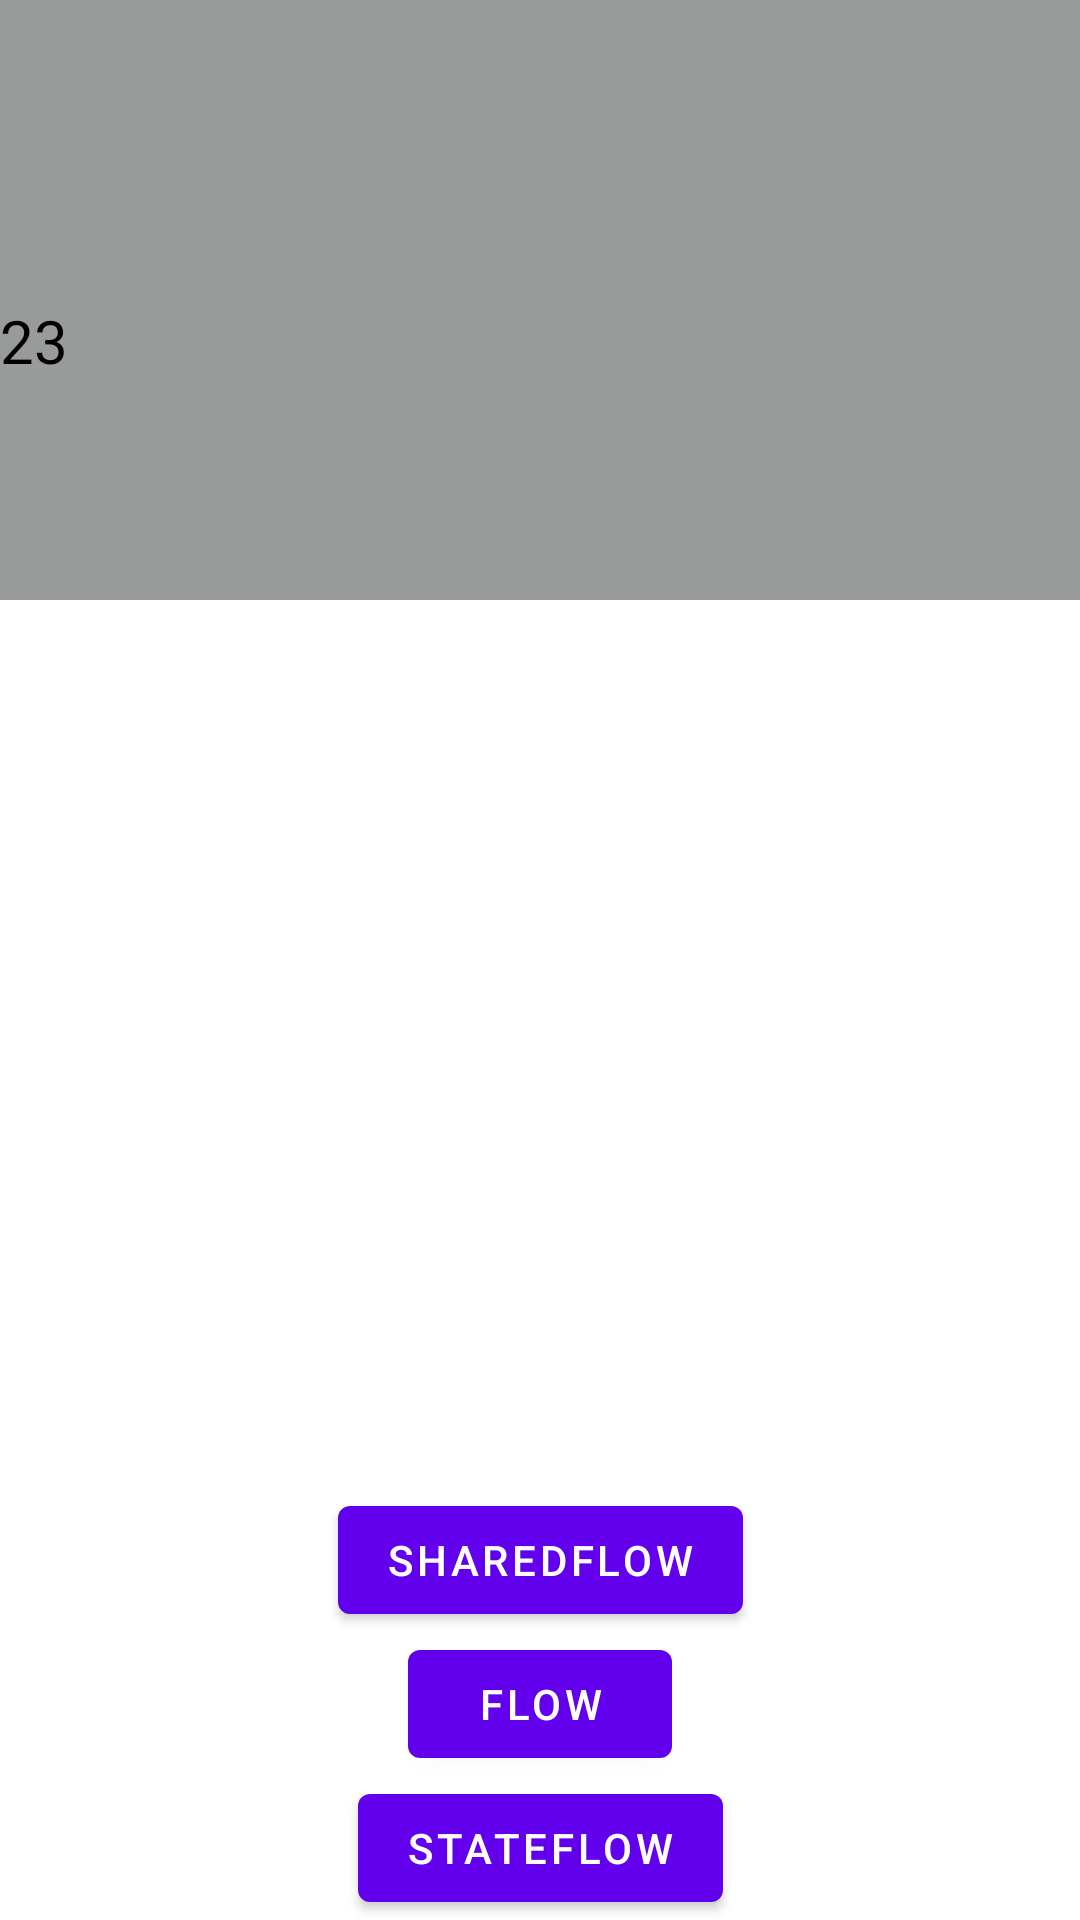

Reconstruct the res/layout file that produces this screen, plus the resources it refers to.
<!-- AndroidManifest.xml: application theme Theme.StateFlowExamples -->
<!-- res/layout/fragment_first.xml -->
<?xml version="1.0" encoding="utf-8"?>
<androidx.constraintlayout.widget.ConstraintLayout xmlns:android="http://schemas.android.com/apk/res/android"
    xmlns:app="http://schemas.android.com/apk/res-auto"
    xmlns:tools="http://schemas.android.com/tools"
    android:layout_width="match_parent"
    android:layout_height="match_parent"
    tools:context=".ui.secondfragment.SecondFragment">

    <TextView
        android:id="@+id/textview_second"
        android:layout_width="match_parent"
        android:layout_height="100dp"
        android:textColor="@color/black"
        android:textSize="20sp"
        android:background="#999A9A"
        app:layout_constraintEnd_toEndOf="parent"
        app:layout_constraintStart_toStartOf="parent"
        app:layout_constraintTop_toTopOf="parent" />

    <TextView
        android:id="@+id/textview_three"
        android:layout_width="match_parent"
        android:layout_height="100dp"
        android:text="23"
        android:background="#999A9A"
        android:textColor="@color/black"
        android:textSize="20sp"
        app:layout_constraintEnd_toEndOf="parent"
        app:layout_constraintStart_toStartOf="parent"
        app:layout_constraintTop_toBottomOf="@id/textview_second" />


    <Button
        android:id="@+id/button_five"
        android:layout_width="wrap_content"
        android:layout_height="wrap_content"
        android:text="SharedFlow"
        app:layout_constraintBottom_toTopOf="@id/button_four"
        app:layout_constraintEnd_toEndOf="parent"
        app:layout_constraintStart_toStartOf="parent" />

    <Button
        android:id="@+id/button_four"
        android:layout_width="wrap_content"
        android:layout_height="wrap_content"
        android:text="Flow"
        app:layout_constraintBottom_toTopOf="@id/button_three"
        app:layout_constraintEnd_toEndOf="parent"
        app:layout_constraintStart_toStartOf="parent" />


    <Button
        android:id="@+id/button_three"
        android:layout_width="wrap_content"
        android:layout_height="wrap_content"
        android:text="Stateflow"
        app:layout_constraintBottom_toBottomOf="parent"
        app:layout_constraintEnd_toEndOf="parent"
        app:layout_constraintStart_toStartOf="parent" />

</androidx.constraintlayout.widget.ConstraintLayout>
<!-- resources referenced by this layout -->
<resources>
  <style name="Theme.StateFlowExamples" parent="Theme.MaterialComponents.DayNight.DarkActionBar">
          
          <item name="colorPrimary">@color/purple_500</item>
          <item name="colorPrimaryVariant">@color/purple_700</item>
          <item name="colorOnPrimary">@color/white</item>
          
          <item name="colorSecondary">@color/teal_200</item>
          <item name="colorSecondaryVariant">@color/teal_700</item>
          <item name="colorOnSecondary">@color/black</item>
          
          <item name="android:statusBarColor">?attr/colorPrimaryVariant</item>
          
      </style>
  <!-- not gathered from this repository: default colours our renderer supplied (Android Studio template values) -->
  <color name="purple_500">#FF6200EE</color>
  <color name="purple_700">#FF3700B3</color>
  <color name="teal_200">#FF03DAC5</color>
  <color name="teal_700">#FF018786</color>
  <color name="black">#FF000000</color>
  <color name="white">#FFFFFFFF</color>
</resources>
